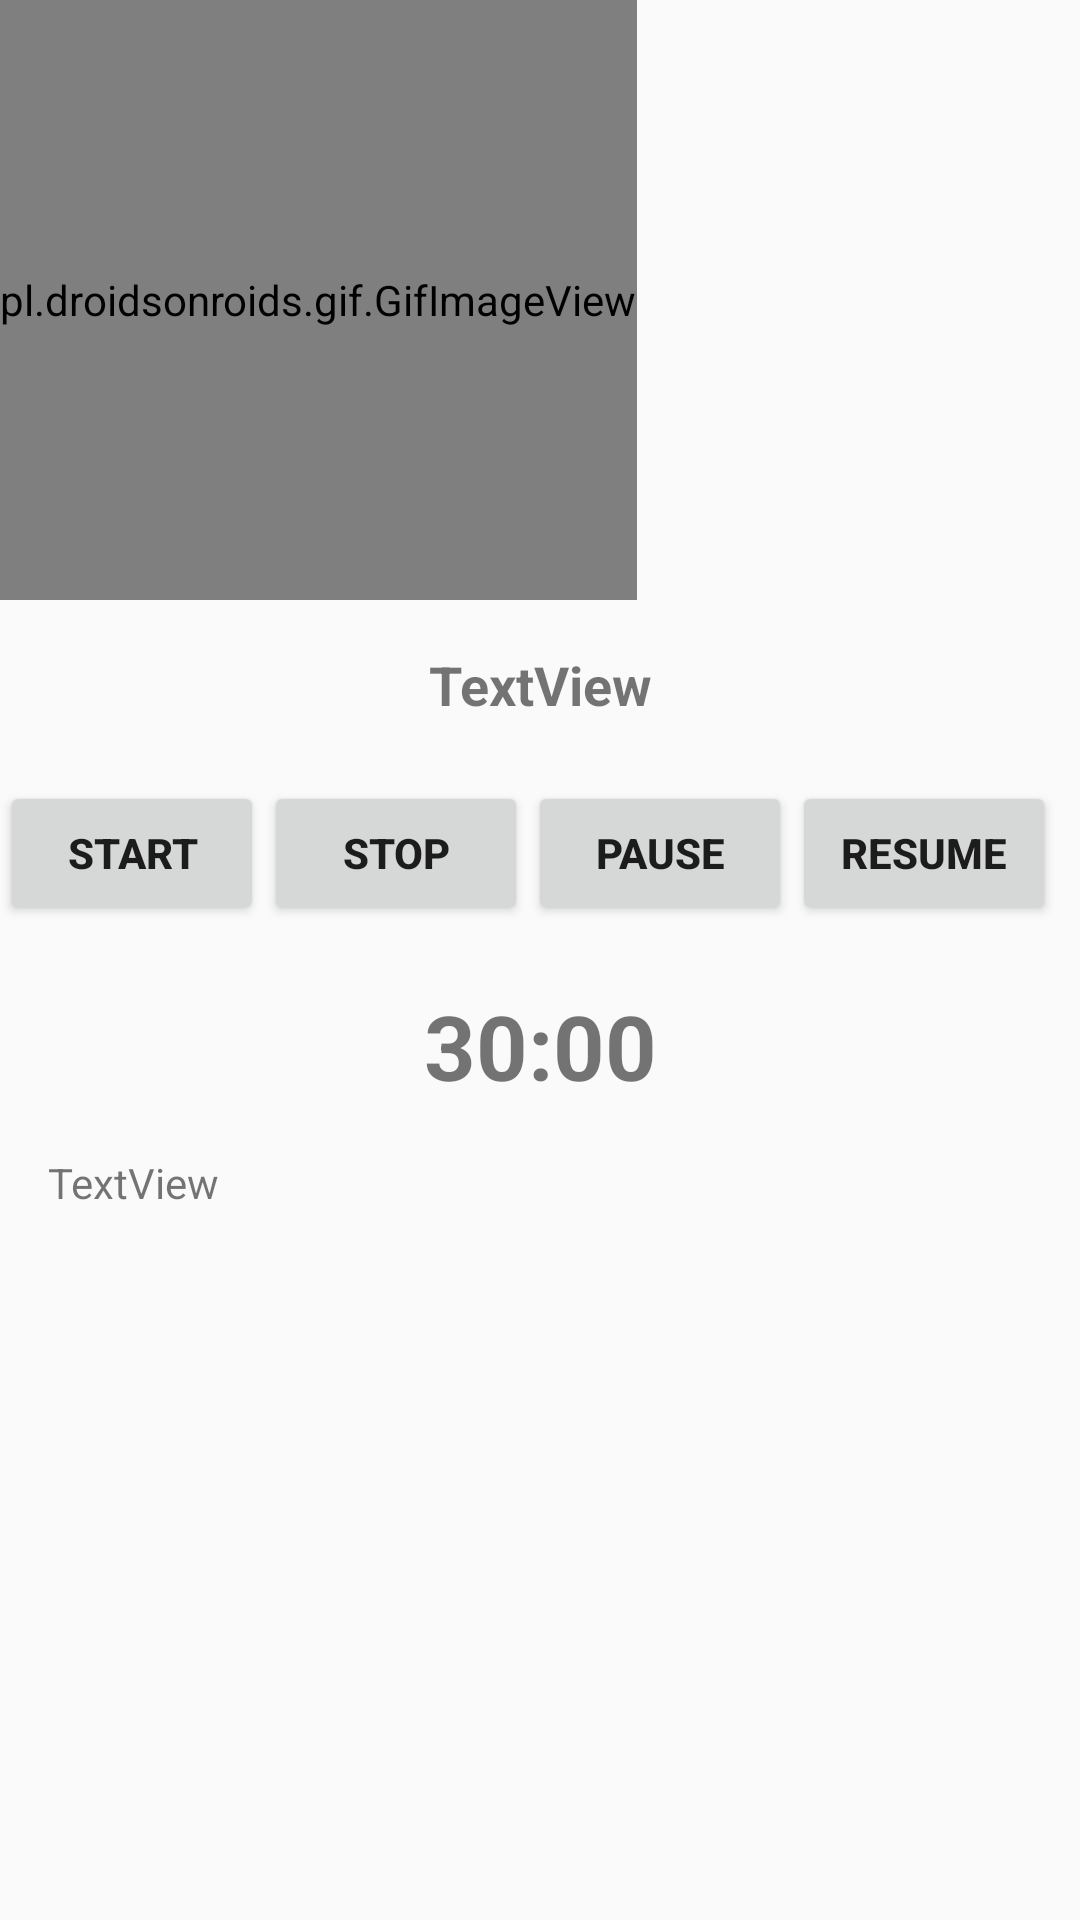

Reconstruct the res/layout file that produces this screen, plus the resources it refers to.
<!-- AndroidManifest.xml: application theme AppTheme -->
<!-- res/layout/activity_example_three.xml -->
<?xml version="1.0" encoding="utf-8"?>
<ScrollView xmlns:tools="http://schemas.android.com/tools"
    android:layout_width="match_parent"
    android:layout_height="wrap_content"
    xmlns:android="http://schemas.android.com/apk/res/android">
    <androidx.constraintlayout.widget.ConstraintLayout
        xmlns:app="http://schemas.android.com/apk/res-auto"
        android:layout_width="match_parent"
        android:layout_height="wrap_content"
        tools:context=".ui.home.ExampleThreeActivity">

        <pl.droidsonroids.gif.GifImageView
            android:id="@+id/_imageDetail"
            android:layout_width="0dp"
            android:layout_height="200dp"
            android:layout_marginTop="25dp"
            tools:ignore="MissingConstraints" />

        <TextView
            android:id="@+id/_imageTitle"
            android:layout_width="wrap_content"
            android:layout_height="wrap_content"
            android:layout_marginTop="16dp"
            android:text="TextView"
            android:textSize="18sp"
            android:textStyle="bold"
            app:layout_constraintEnd_toEndOf="parent"
            app:layout_constraintStart_toStartOf="parent"
            app:layout_constraintTop_toBottomOf="@+id/_imageDetail" />

        <LinearLayout
            android:id="@+id/ll"
            android:layout_width="wrap_content"
            android:layout_height="wrap_content"
            android:orientation="horizontal"
            app:layout_constraintTop_toBottomOf="@+id/_imageTitle"
            tools:ignore="MissingConstraints"
            android:layout_marginTop="20dp">

            <Button
                android:id="@+id/button_start"
                android:layout_width="wrap_content"
                android:layout_height="wrap_content"
                android:text="Start"
                android:textStyle="bold"
                tools:ignore="MissingConstraints" />
            <Button
                android:id="@+id/button_stop"
                android:layout_width="wrap_content"
                android:layout_height="wrap_content"
                android:text="Stop"
                android:textStyle="bold"
                tools:ignore="MissingConstraints" />
            <Button
                android:id="@+id/button_pause"
                android:layout_width="wrap_content"
                android:layout_height="wrap_content"
                android:text="Pause"
                android:textStyle="bold"
                tools:ignore="MissingConstraints" />
            <Button
                android:id="@+id/button_resume"
                android:layout_width="wrap_content"
                android:layout_height="wrap_content"
                android:text="Resume"
                android:textStyle="bold"
                tools:ignore="MissingConstraints" />
        </LinearLayout>
        <LinearLayout
            android:layout_width="match_parent"
            android:layout_height="wrap_content"
            android:orientation="horizontal"
            app:layout_constraintTop_toBottomOf="@id/ll"
            android:id="@+id/ll2"
            tools:ignore="MissingConstraints">
            <TextView
                android:id="@+id/txtStatus"
                android:layout_width="match_parent"
                android:layout_height="wrap_content"
                android:layout_marginTop="20dp"
                android:text="30:00"
                android:textAlignment="center"
                android:textSize="30sp"
                android:textStyle="bold"
                tools:ignore="MissingConstraints" />
        </LinearLayout>
        <TextView
            android:id="@+id/_imageDesc"
            android:layout_width="0dp"
            android:layout_height="wrap_content"
            android:layout_marginStart="16dp"
            android:layout_marginTop="16dp"
            android:layout_marginEnd="16dp"
            android:text="TextView"
            app:layout_constraintEnd_toEndOf="parent"
            app:layout_constraintHorizontal_bias="0.11"
            app:layout_constraintStart_toStartOf="parent"
            app:layout_constraintTop_toBottomOf="@+id/ll2" />
    </androidx.constraintlayout.widget.ConstraintLayout>
</ScrollView>
<!-- resources referenced by this layout -->
<resources>
  <style name="AppTheme" parent="Theme.AppCompat.Light.DarkActionBar">
          
          <item name="colorPrimary">@color/colorPrimary</item>
          <item name="colorPrimaryDark">@color/colorPrimaryDark</item>
          <item name="colorAccent">@color/colorAccent</item>
      </style>
  <color name="colorPrimary">#6200EE</color>
  <color name="colorPrimaryDark">#3700B3</color>
  <color name="colorAccent">#03DAC5</color>
</resources>
